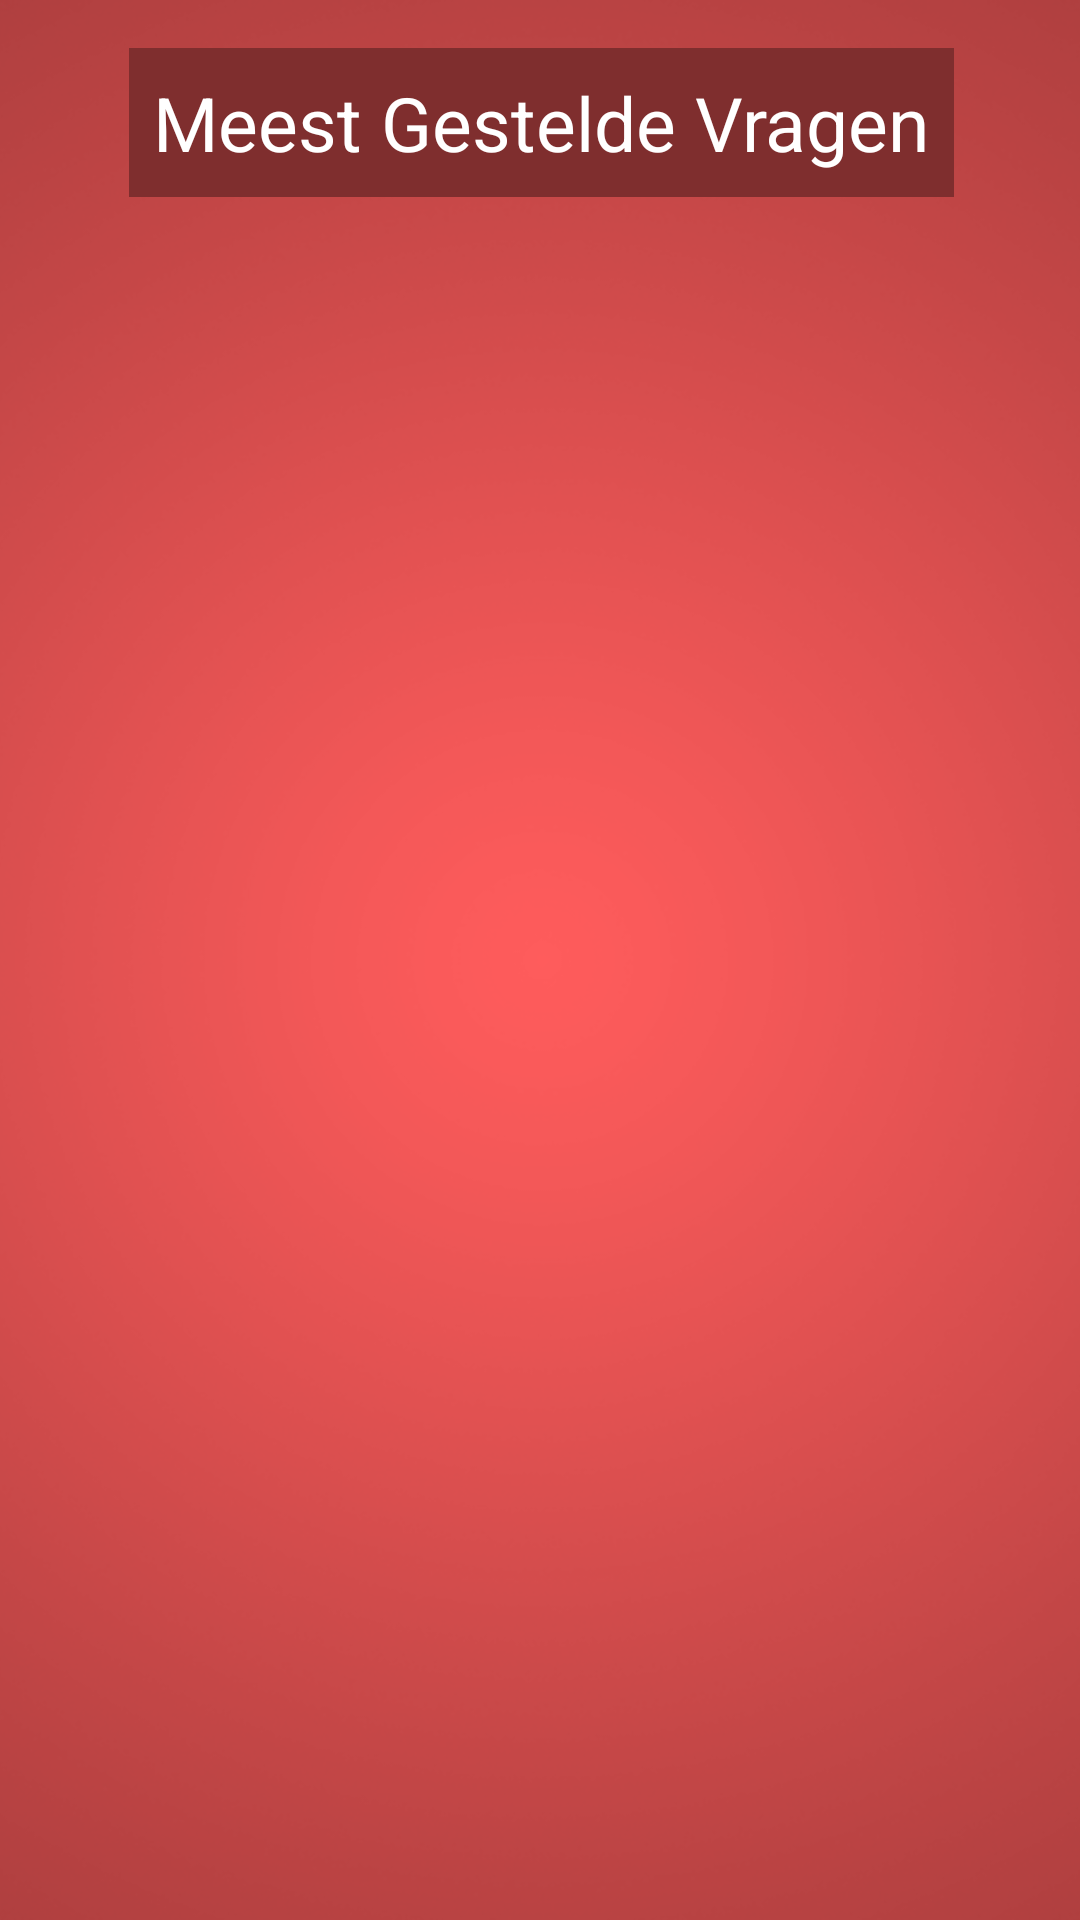

Layout XML and referenced resources for this Android screen:
<!-- AndroidManifest.xml: application theme AppTheme -->
<!-- res/layout/activity_faq.xml -->
<?xml version="1.0" encoding="utf-8"?>
<LinearLayout xmlns:android="http://schemas.android.com/apk/res/android"
    xmlns:app="http://schemas.android.com/apk/res-auto"
    xmlns:tools="http://schemas.android.com/tools"
    android:orientation="vertical" android:layout_width="match_parent"
    android:layout_height="match_parent">

    <android.support.constraint.ConstraintLayout
        android:layout_width="match_parent"
        android:layout_height="match_parent"
        android:background="@drawable/background">

        <TextView
            android:id="@+id/textView6"
            android:layout_width="wrap_content"
            android:layout_height="wrap_content"
            android:layout_marginEnd="8dp"
            android:layout_marginLeft="8dp"
            android:layout_marginRight="8dp"
            android:layout_marginStart="8dp"
            android:layout_marginTop="16dp"
            android:background="@color/colorPrimaryDark"
            android:padding="8dp"
            android:text="Meest Gestelde Vragen"
            android:textColor="#FFFFFF"
            android:textSize="25dp"
            app:layout_constraintHorizontal_bias="0.505"
            app:layout_constraintLeft_toLeftOf="parent"
            app:layout_constraintRight_toRightOf="parent"
            app:layout_constraintTop_toTopOf="parent" />

        <ListView
            android:id="@+id/faqLijst"
            android:layout_width="385dp"
            android:layout_height="433dp"
            android:layout_marginBottom="8dp"
            android:layout_marginLeft="8dp"
            android:layout_marginRight="8dp"
            android:layout_marginTop="8dp"
            app:layout_constraintBottom_toBottomOf="parent"
            app:layout_constraintLeft_toLeftOf="parent"
            app:layout_constraintRight_toRightOf="parent"
            app:layout_constraintTop_toBottomOf="@+id/textView6"
            app:layout_constraintVertical_bias="0.047" />
    </android.support.constraint.ConstraintLayout>
</LinearLayout>
<!-- resources referenced by this layout -->
<resources>
  <color name="colorPrimaryDark">#7F2E2E</color>
  <!-- drawable background: png bitmap (drawable, 580099 bytes) -->
  <style name="AppTheme" parent="Theme.AppCompat.Light.DarkActionBar">
          
          <item name="colorPrimary">@color/colorNavbar</item>
          <item name="colorPrimaryDark">@color/colorPrimaryDark</item>
          <item name="colorAccent">@color/colorAccent</item>
      </style>
  <color name="colorAccent">#1CB247</color>
</resources>
